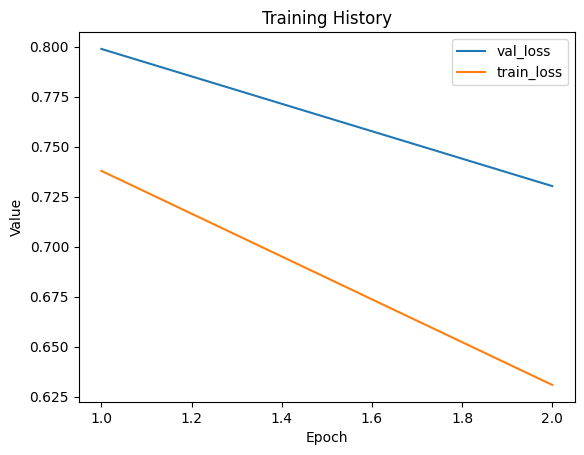

The table this chart was drawn from, first rows:
val_loss, train_loss
0.7989, 0.7379
0.7302, 0.6308
